Run: headless pygame with SDL's dummy video driver; simulated clock (each Clock.tick advances the game by its frame time, no real sleeping); random seed 0; keys injected as events and as key.get_pressed() state; no mouse input.
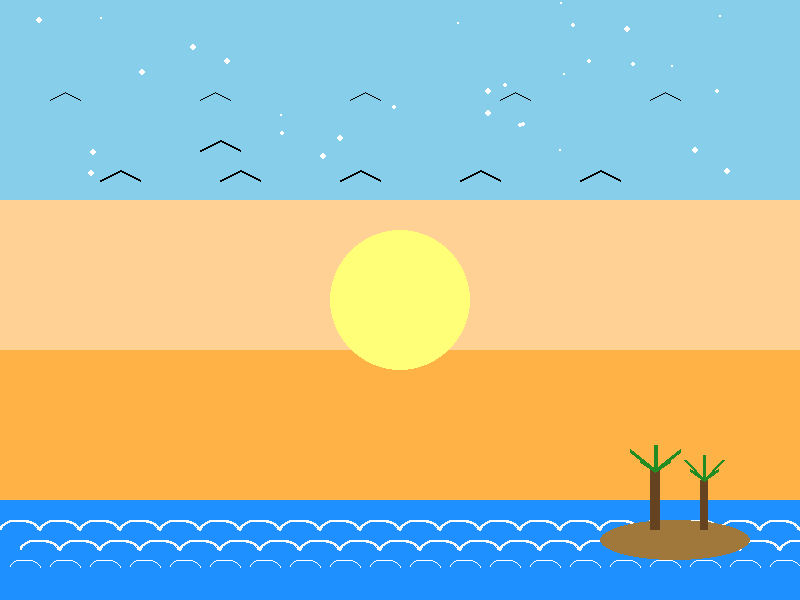
Frame 1 of 4 · flips 1–60 · no input
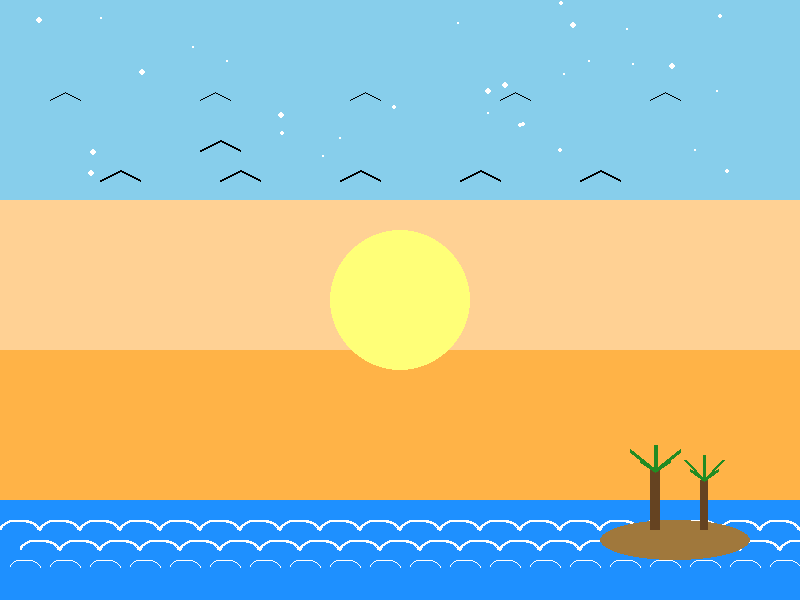
Frame 2 of 4 · flips 61–180 · tapped SPACE, RETURN · held RIGHT (→), D
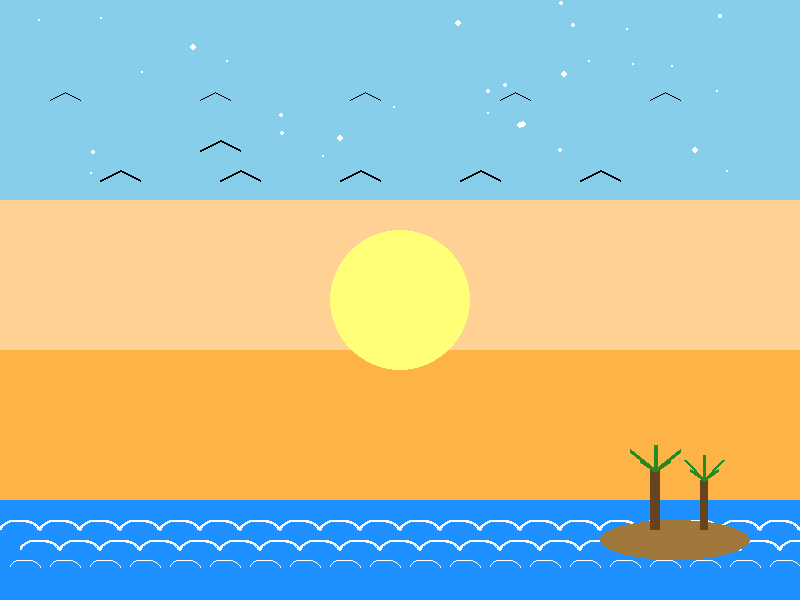
Frame 3 of 4 · flips 181–300 · held DOWN (↓), S
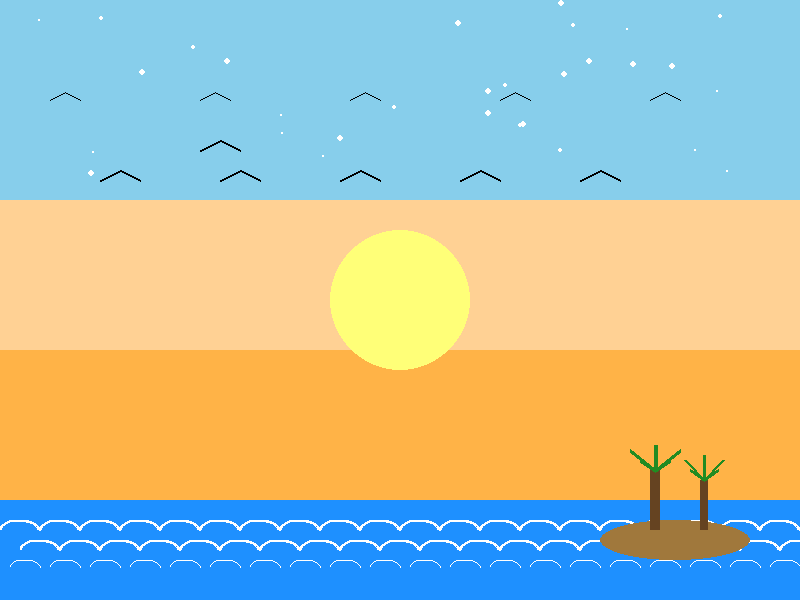
Frame 4 of 4 · flips 301–420 · held LEFT (←), A, UP (↑), W

The pygame program that drew these frames:

"""
Program Arcade Games With Python and Pygame
Fourth Edition
Copyright 2016
Author: Dr. Paul Vincent Craven

coded (2026) along by: Jose 'Joe' Ruiz

Chapter 6: Introduction to Graphics
Lab 5: Create-a-Picture

Your assignment:
    Draw a pretty picture. The goal of this lab is to get practice using
    functions, using for loops, and introduce computer graphics.

File: create_a_pic.py

Description:
    This program is my Lab 5 submission. It creates a sunset scene using
    Pygame drawing commands. The lab requires multiple colors, multiple
    shape types, and at least one repeating pattern created with a
    for-loop and an offset.
"""

# Import modules
import pygame
import random

# Initialize Pygame
pygame.init()

# Create the Display Window
size = (800, 600)
screen = pygame.display.set_mode(size)
pygame.display.set_caption("Lab 5 - Sunset Scene")

# ---------------------------
# COLOR CONSTANTS
# ---------------------------

BLACK           = (  0,   0,   0)
ORANGE          = (255, 179,  71)
PEACH           = (255, 209, 148)
SKY_BLUE        = (135, 206, 235)

OCEAN_BLUE      = ( 30, 144, 255)
WHITE           = (255, 255, 255)

SUN_YELLOW      = (255, 255,   0)

BOARDWALK_BROWN = (139,  69,  19)
PLANK_BROWN     = ( 90,  51,  16)

LAMP_GRAY       = (150, 150, 150)
LAMP_GOLD       = (255, 215,   0)

ISLAND_SAND     = (160, 120,  60)
PALM_TRUNK      = (101,  67,  33)
PALM_LEAF       = ( 34, 139,  34)

# CLOCK
clock = pygame.time.Clock()

FPS = 60  # Frames per second

# ------------------------------
# STAR FIELD (generated once)
# ------------------------------
stars = []

for _ in range(30):  # number of stars
    x = random.randint(0, 800)
    y = random.randint(0, 180)  # only in the upper sky
    size = random.randint(1, 2) # tiny stars look translucent
    stars.append([x, y, size, random.randint(0, 20)])
    # last number = twinkle timer

# -------------------------------
# Main Loop Setup
# -------------------------------
done = False

while not done:
    for event in pygame.event.get():
        if event.type == pygame.QUIT:
            done = True

    # --- Drawing Code Goes Here ---

    # ------------------------------
    # SKY GRADIENT
    # ------------------------------
    pygame.draw.rect(screen, SKY_BLUE, (0,   0, 800, 200))
    pygame.draw.rect(screen, PEACH, (0, 200, 800, 200))
    pygame.draw.rect(screen, ORANGE, (0, 350, 800, 150))

    # -------------------------------
    # OCEAN
    # -------------------------------
    pygame.draw.rect(screen, OCEAN_BLUE, (0, 500, 800, 100))

    # -------------------------------
    # WAVES - ROW 1
    # -------------------------------

    # Loop from 0 to 800 in steps of 40.
    # This means we'll draw one wave every 40 pixels horizontally across the screen.
    for i in range(0, 800, 40):

        # Draw a white arc (half-circle) to represent a wave crest.
        # Parameters:
        #   screen -> where to draw (your display surface)
        #   WHITE  -> color constant for the wave
        #   (i, 520, 40, 20) -> rectangle defining the arc's position and size:
        #       i      -> horizontal offset (moves each wave to the right)
        #       520    -> vertical position (controls how high or low the waves sit)
        #       40     -> width of each wave segment
        #       20     -> height of each wave segment
        #   0, 3.14 -> start and end angles in radians (0 to π draws the top half)
        #   2       -> line thickness in pixels
        pygame.draw.arc(screen,
                        WHITE,
                        (i, 520, 40, 20),
                        0,
                        3.14,
                        2)

    # ----------------------------
    # WAVES - ROW 2 (offset)
    # ----------------------------
    for i in range(0, 800, 40):

        # Second row is shifted right by +20 and down by + 20
        pygame.draw.arc(screen,
                        WHITE,
                        (i + 20, 540, 40, 20),  # x = i + 20, y = 540
                        0,
                        3.14,
                        2)

    # ----------------------------
    # (optional) Third row of smaller waves
    # ----------------------------

    for i in range(0, 800, 40):

        pygame.draw.arc(screen,
                        WHITE,
                        (i + 10, 560, 30, 15),
                        0,
                        3.14,
                        1)

    # ----------------------------
    # (optional) BOARDWALK
    # ----------------------------

    #pygame.draw.rect(screen, BOARDWALK_BROWN, (0, 560, 800, 40))

    # ----------------------------
    # (optional) PLANK LINES
    # ----------------------------
    #for x in range(0, 800, 40):
    #    pygame.draw.line(screen, PLANK_BROWN, (x, 560), (x, 600), 3)

    # ----------------------------
    # Beach (soft sand)
    # ----------------------------
    #pygame.draw.rect(screen, (240, 220, 170), (0, 560, 800, 40))

    # -----------------------------
    # ((optional) LAMP POST
    # -----------------------------
    #pygame.draw.rect(screen, LAMP_GRAY, (380, 480, 10, 80))

    # ------------------------------
    # (optional) LAMP HEAD
    # ------------------------------
    #pygame.draw.circle(screen, LAMP_GOLD, (385, 480), 15)

    # -------------------------------
    # BIRDS (simple V-shapes)
    # -------------------------------
    pygame.draw.line(screen, BLACK, (200, 150), (220, 140), 2)
    pygame.draw.line(screen, BLACK, (220, 140), (240, 150), 2)

    # -------------------------------
    # BIRDS - FLOCK
    # -------------------------------
    for x in range(100, 700, 120):  # start at 100, end near 700, step 120
        y = 140 + (x % 60)          # small vertical variation
        pygame.draw.line(screen, BLACK, (x, y), (x + 20, y - 10), 2)
        pygame.draw.line(screen, BLACK, (x + 20, y - 10), (x + 40, y), 2)

    # --------------------------------
    # BIRDS - DISTANT FLOCK
    # --------------------------------
    for x in range(50, 750, 150):
        y = 100
        pygame.draw.line(screen, BLACK, (x, y), (x + 15, y - 8), 1)
        pygame.draw.line(screen, BLACK, (x + 15, y - 8), (x + 30, y), 1)

    # ------------------------------
    # STARS (twinkle effect)
    # ------------------------------
    for star in stars:
        x, y, size, timer = star

        # Twinkle occationally
        if timer == 0:
            size = random.randint(1, 3)       # brief brightness change
            star[2] = size                    # update size
            star[3] = random.randint(10, 40)  # reset timer

        else:
            star[3] -= 1  # countdown

        pygame.draw.circle(screen, WHITE, (x, y), size)

    # -------------------------------
    # (optional) Sun Glow (soft halo)
    # -------------------------------
    pygame.draw.circle(screen, (255, 255, 120), (400, 300), 70)

    # -------------------------------
    # ISLAND
    # -------------------------------
    pygame.draw.ellipse(screen, ISLAND_SAND, (600, 520, 150, 40))

    # -------------------------------
    # PALM TREE 1
    # -------------------------------
    # Trunk
    pygame.draw.rect(screen, PALM_TRUNK, (650, 470, 10, 60))

    # Leaves
    pygame.draw.line(screen, PALM_LEAF, (655, 470), (630, 450), 4)
    pygame.draw.line(screen, PALM_LEAF, (655, 470), (680, 450), 4)
    pygame.draw.line(screen, PALM_LEAF, (655, 470), (655, 445), 4)
    pygame.draw.line(screen, PALM_LEAF, (655, 470), (640, 460), 4)
    pygame.draw.line(screen, PALM_LEAF, (655, 470), (670, 460), 4)

    # -----------------------------------
    # PALM TREE 2
    # -----------------------------------
    # Trunk
    pygame.draw.rect(screen, PALM_TRUNK, (700, 480, 8, 50))

    # Leaves
    pygame.draw.line(screen, PALM_LEAF, (704, 480), (685, 460), 3)
    pygame.draw.line(screen, PALM_LEAF, (704, 480), (723, 460), 3)
    pygame.draw.line(screen, PALM_LEAF, (704, 480), (704, 455), 3)
    pygame.draw.line(screen, PALM_LEAF, (704, 480), (690, 470), 3)
    pygame.draw.line(screen, PALM_LEAF, (704, 480), (718, 470), 3)

    pygame.display.flip()
    clock.tick(FPS)

pygame.quit()
